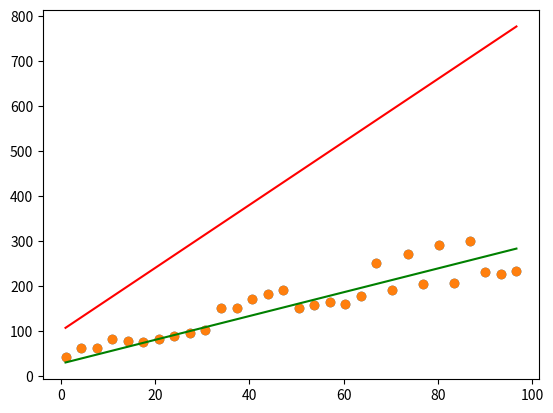

This chart was generated by the following Python code:
# -*- coding: utf-8 -*-
"""basic_bestfitline.ipynb

Automatically generated by Colaboratory.

Original file is located at
    https://colab.research.google.com/<link-removed>
"""

import numpy as np
import matplotlib.pyplot as plt

print("X:")

x=np.linspace(1,100,30,endpoint=False)
print(x)

print("Y:")

y=np.zeros(30,dtype=float)

y = [ 43,   62.9,  62.8,  82.7,  78.4,  75.,   81.6,  88.2,  94.8, 101.4, 152.,  151.9,
 171.8, 181.7, 191.6, 151.,  157.6, 164.2, 160.8, 177.4, 251.,  190.6, 270.8, 203.8,
 290.6, 207.,  300.4, 230.2, 226.8, 233.4]

print(y)

plt.scatter(x,y)

m=7
b=100
z=m*x
z=z+b
plt.plot(x,z,color='red')

def cost(p):
  c=0
  for i in range(30):
    c+=(y[i]-p[i])*(y[i]-p[i])

  return c

print("Initial Cost:", cost(z))

def update(m,b,lr,lr2):
  #old implementation
  #grad=0
  #gradb=0
  #for i in range(30):
    #grad+=(y[i]-m*x[i]-b)*-1*x[i]
    #gradb+=-(y[i]-m*x[i]-b)

  grad=np.sum(np.dot(-1*(x.T),y-(m*x + b)))
  gradb=np.sum(-1*(y-(m*x + b)))

  M=m-grad*lr
  B=b-gradb*lr2
  return M,B

print("Checking Update Function",update(5,100,0.000001,0.0001))

print("Improving Loss:")

m=-2
b=-200
z=m*x
z=z+b
for i in range(300):
  if i%10==0:
    print(cost(z))
  m,b=update(m,b,0.000001,0.001)
  z=m*x
  z=z+b

print("************************************************")
print(" ")
print("Final Model Predicted Line Stats:")
print("Slope:" , m , " ;Y intercept" , b)

plt.plot(x,z,color='green')
plt.scatter(x,y)
